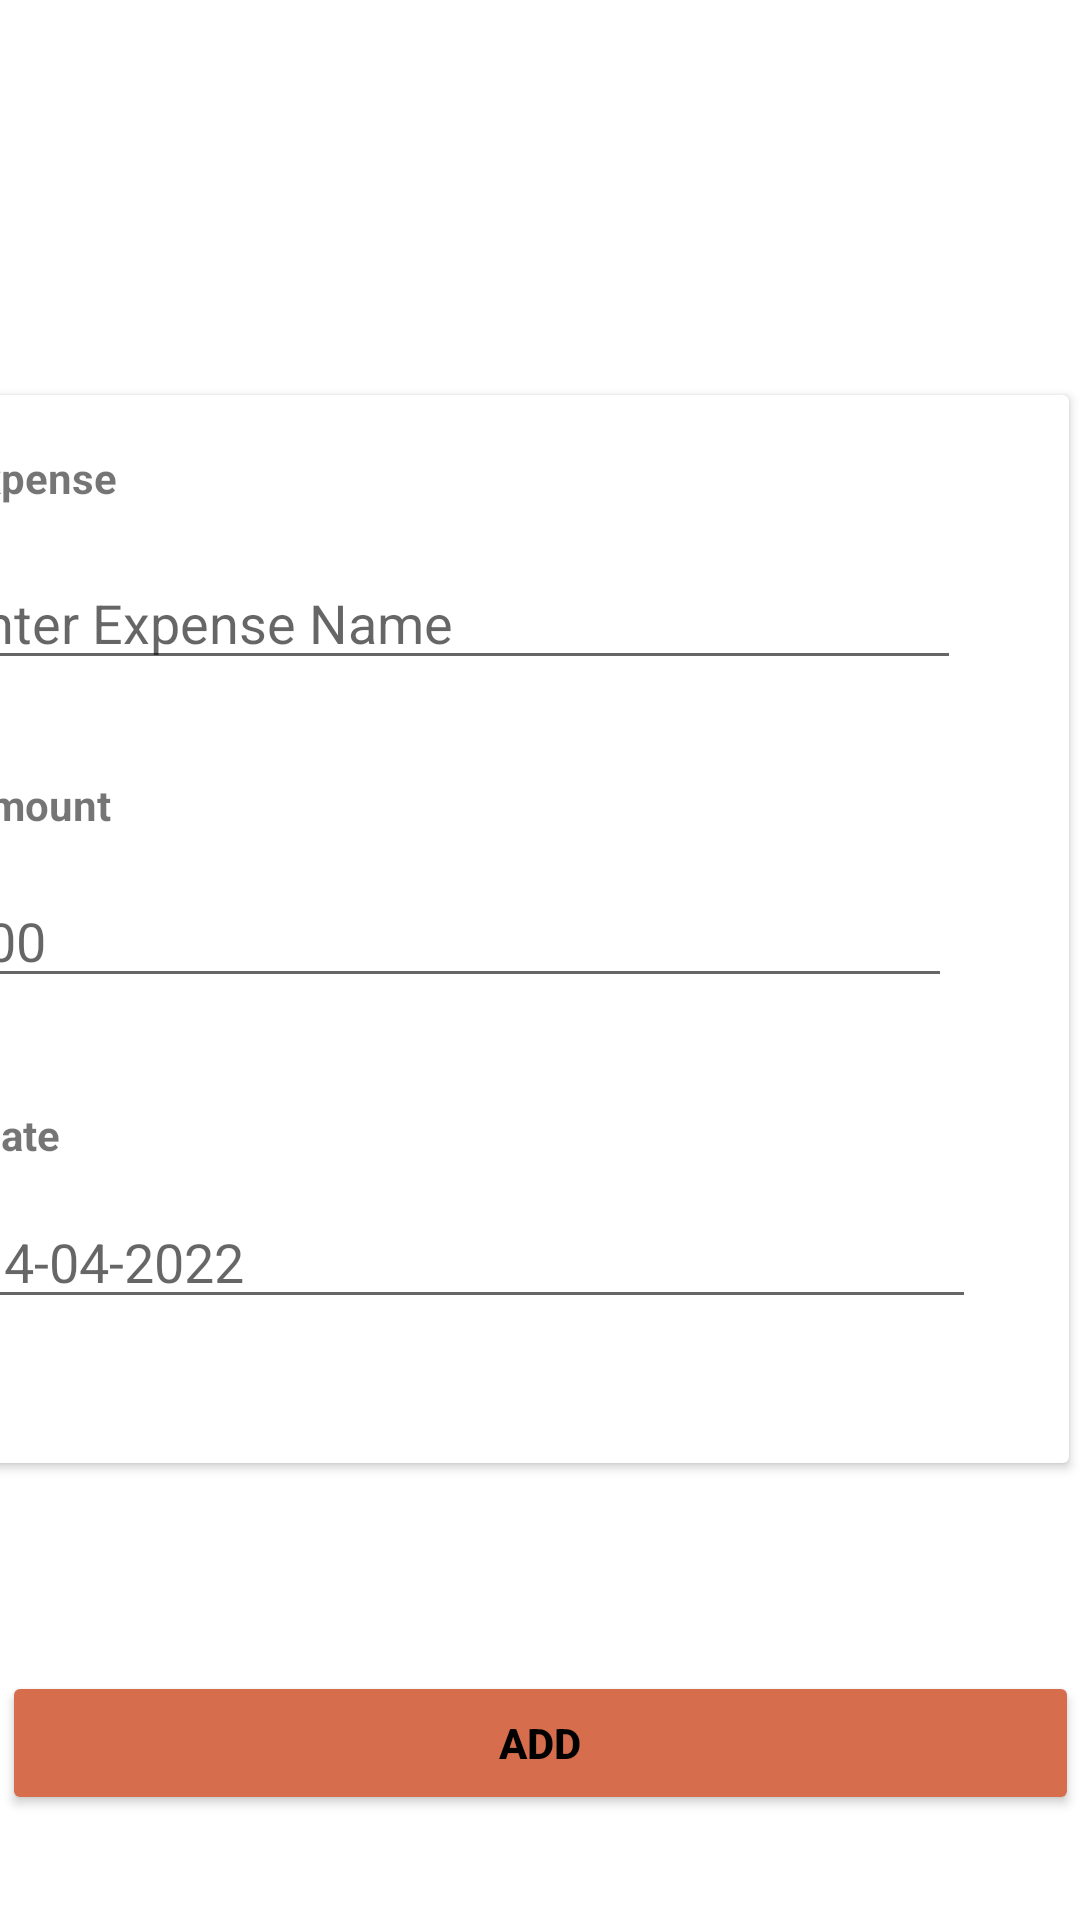

Layout XML and referenced resources for this Android screen:
<!-- AndroidManifest.xml: application theme Theme.ExpenseTracker -->
<!-- res/layout/expense_01.xml -->
<?xml version="1.0" encoding="utf-8"?>
<androidx.constraintlayout.widget.ConstraintLayout xmlns:android="http://schemas.android.com/apk/res/android"
    xmlns:app="http://schemas.android.com/apk/res-auto"
    xmlns:tools="http://schemas.android.com/tools"
    android:layout_width="match_parent"
    android:layout_height="match_parent">


    <androidx.cardview.widget.CardView
        android:layout_width="404dp"
        android:layout_height="356dp"
        android:layout_marginTop="100dp"
        android:layout_marginEnd="4dp"
        app:layout_constraintBottom_toBottomOf="parent"
        app:layout_constraintEnd_toEndOf="parent"
        app:layout_constraintTop_toTopOf="parent"
        app:layout_constraintVertical_bias="0.172">

        <RelativeLayout
            android:layout_width="match_parent"
            android:layout_height="match_parent">

            <TextView
                android:id="@+id/textView5"
                android:layout_width="78dp"
                android:layout_height="38dp"
                android:layout_alignParentStart="true"
                android:layout_alignParentTop="true"
                android:layout_marginStart="33dp"
                android:layout_marginTop="18dp"
                android:text="Expense"
                android:textStyle="bold" />

            <com.google.android.material.textfield.TextInputEditText
                android:layout_width="340dp"
                android:layout_height="wrap_content"
                android:layout_alignParentEnd="true"
                android:layout_alignParentBottom="true"
                android:layout_marginEnd="36dp"
                android:layout_marginBottom="261dp"
                android:hint="Enter Expense Name" />

            <TextView
                android:id="@+id/textView6"
                android:layout_width="74dp"
                android:layout_height="34dp"
                android:layout_alignParentStart="true"
                android:layout_alignParentBottom="true"
                android:layout_marginStart="35dp"
                android:layout_marginBottom="195dp"
                android:text="Amount"
                android:textStyle="bold" />

            <com.google.android.material.textfield.TextInputEditText
                android:layout_width="336dp"
                android:layout_height="wrap_content"
                android:layout_alignParentEnd="true"
                android:layout_alignParentBottom="true"
                android:layout_marginEnd="39dp"
                android:layout_marginBottom="155dp"
                android:hint="100" />

            <TextView
                android:id="@+id/textView7"
                android:layout_width="74dp"
                android:layout_height="31dp"
                android:layout_alignParentStart="true"
                android:layout_alignParentBottom="true"
                android:layout_marginStart="39dp"
                android:layout_marginBottom="88dp"
                android:text="Date"
                android:textStyle="bold" />

            <com.google.android.material.textfield.TextInputEditText
                android:layout_width="338dp"
                android:layout_height="wrap_content"
                android:layout_alignParentEnd="true"
                android:layout_alignParentBottom="true"
                android:layout_marginEnd="31dp"
                android:layout_marginBottom="48dp"
                android:hint="14-04-2022" />

        </RelativeLayout>

    </androidx.cardview.widget.CardView>

    <Button
        android:id="@+id/button2"
        android:layout_width="359dp"
        android:layout_height="48dp"
        android:backgroundTint="#D66D4C"
        android:text="Add"
        android:textColor="@color/black"
        android:textStyle="bold"
        app:layout_constraintBottom_toBottomOf="parent"
        app:layout_constraintEnd_toEndOf="parent"
        app:layout_constraintStart_toStartOf="parent"
        app:layout_constraintTop_toTopOf="parent"
        app:layout_constraintVertical_bias="0.941" />

</androidx.constraintlayout.widget.ConstraintLayout>
<!-- resources referenced by this layout -->
<resources>
  <color name="black">#FF000000</color>
  <style name="Theme.ExpenseTracker" parent="Theme.MaterialComponents.DayNight.DarkActionBar">
          
          <item name="colorPrimary">@color/teal_200</item>
          <item name="colorPrimaryVariant">@color/purple_700</item>
          <item name="colorOnPrimary">@color/white</item>
          
          <item name="colorSecondary">@color/teal_200</item>
          <item name="colorSecondaryVariant">@color/teal_700</item>
          <item name="colorOnSecondary">@color/black</item>
          
          <item name="android:statusBarColor" tools:targetApi="l">?attr/colorPrimaryVariant</item>
          
      </style>
  <color name="teal_200">#D66D4C</color>
  <color name="purple_700">#FF3700B3</color>
  <color name="white">#FFFFFFFF</color>
  <color name="teal_700">#FF018786</color>
</resources>
